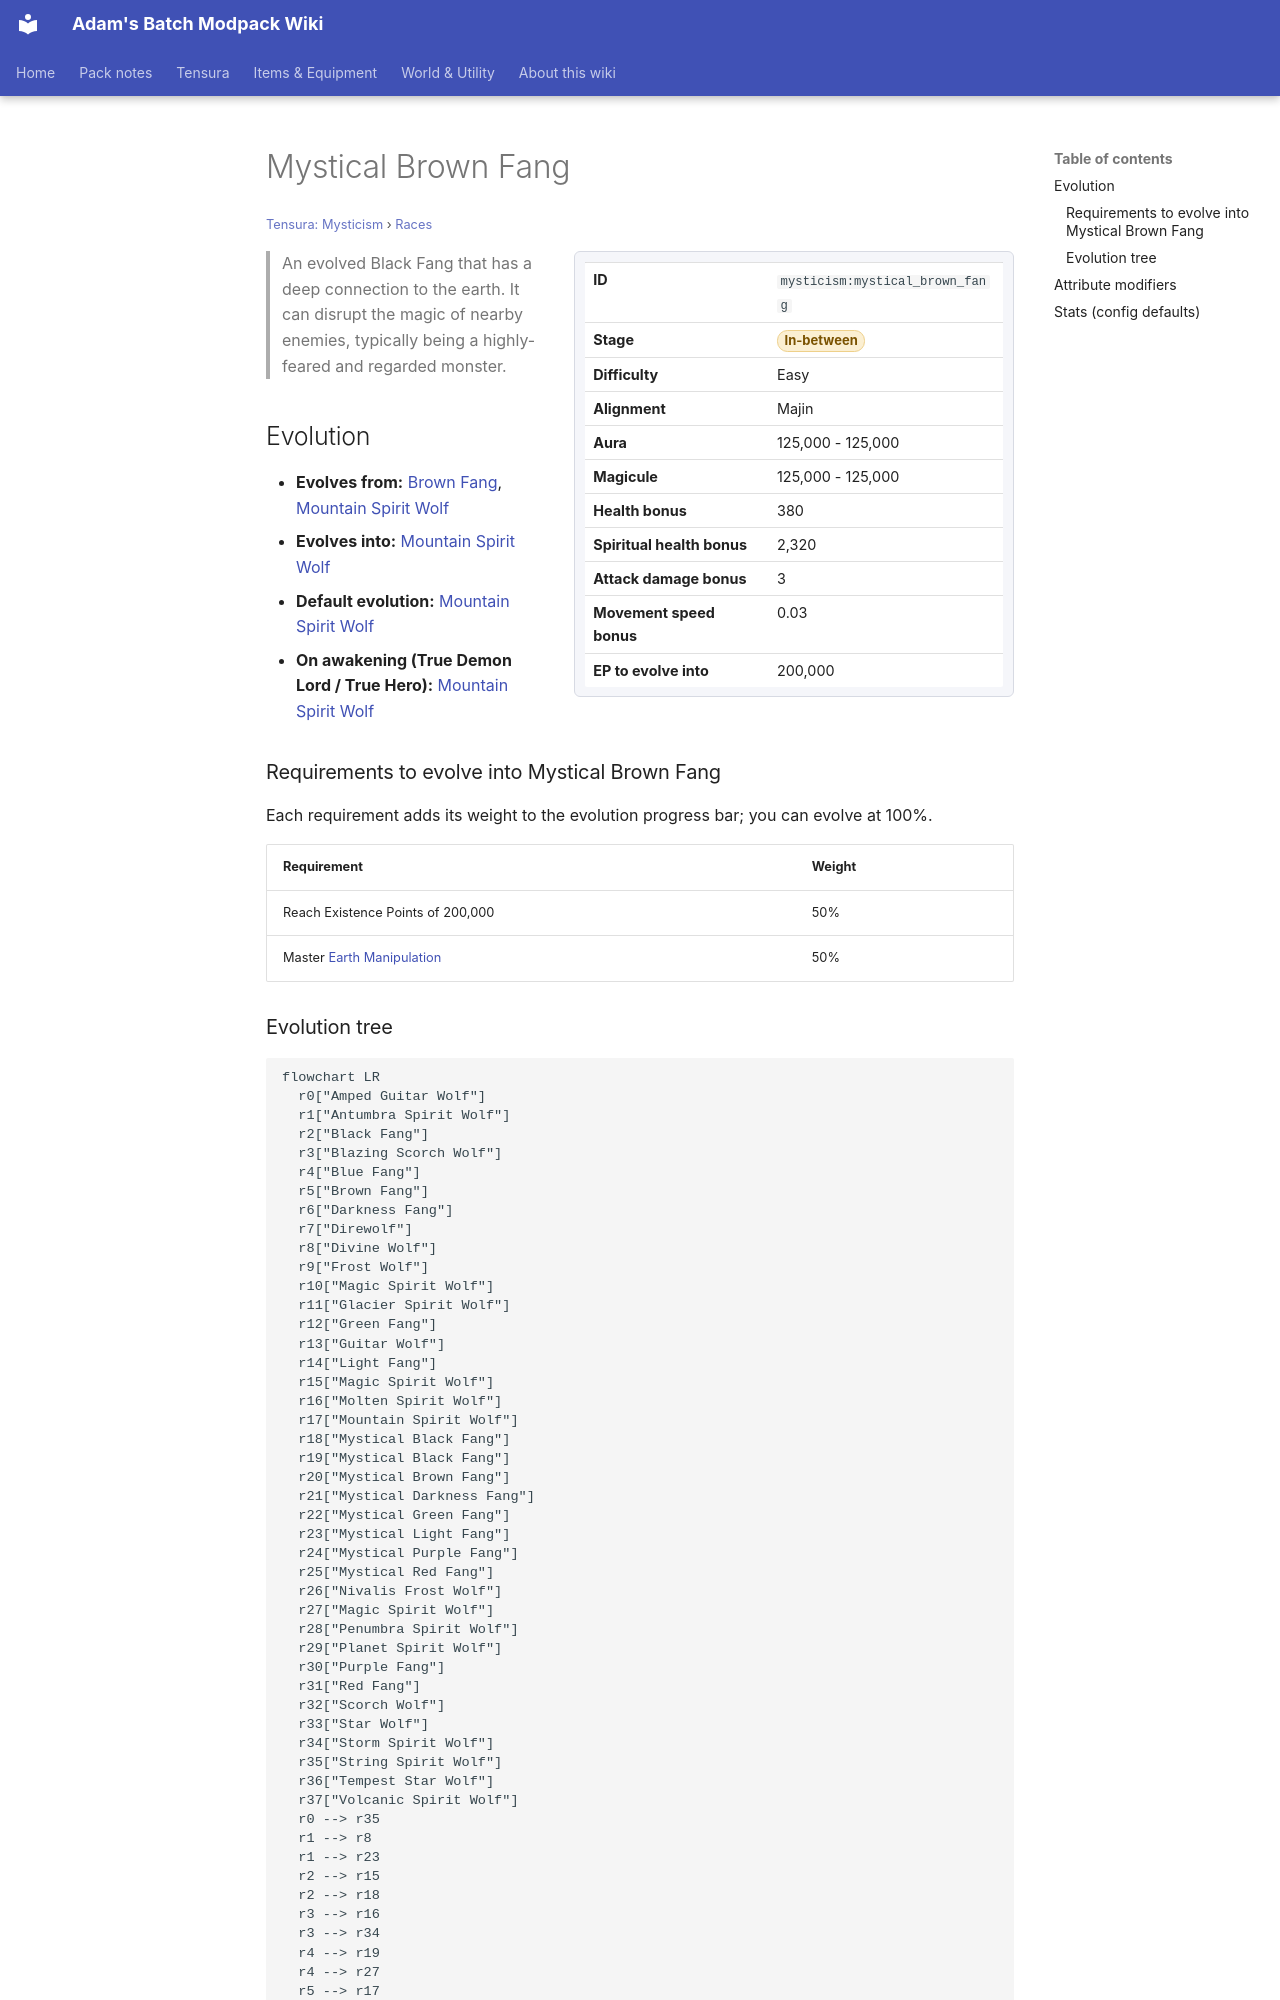

repository: Proteus-Nell/Adams-Batch-MC-Modpack-Wiki · page: tensura-mysticism/races/mystical-brown-fang/index.html · generator: mkdocs

# Mystical Brown Fang

<small>[Tensura: Mysticism](../index.md) &rsaquo; [Races](index.md)</small>

<div class="infobox" markdown>

| | |
|---|---|
| **ID** | `mysticism:mystical_brown_fang` |
| **Stage** | <span class="stage stage-in-between">In-between</span> |
| **Difficulty** | Easy |
| **Alignment** | Majin |
| **Aura** | 125,000 - 125,000 |
| **Magicule** | 125,000 - 125,000 |
| **Health bonus** | 380 |
| **Spiritual health bonus** | 2,320 |
| **Attack damage bonus** | 3 |
| **Movement speed bonus** | 0.03 |
| **EP to evolve into** | 200,000 |

</div>

> An evolved Black Fang that has a deep connection to the earth. It can disrupt the magic of nearby enemies, typically being a highly-feared and regarded monster.

## Evolution

- **Evolves from:** [Brown Fang](brown-fang.md), [Mountain Spirit Wolf](mountain-spirit-wolf.md)
- **Evolves into:** [Mountain Spirit Wolf](mountain-spirit-wolf.md)
- **Default evolution:** [Mountain Spirit Wolf](mountain-spirit-wolf.md)
- **On awakening (True Demon Lord / True Hero):** [Mountain Spirit Wolf](mountain-spirit-wolf.md)

### Requirements to evolve into Mystical Brown Fang

Each requirement adds its weight to the evolution progress bar; you can evolve at 100%.

| Requirement | Weight |
|---|---|
| Reach Existence Points of 200,000 | 50% |
| Master [Earth Manipulation](../../tensura-reincarnated/abilities/extra-skills/earth-manipulation.md) | 50% |
